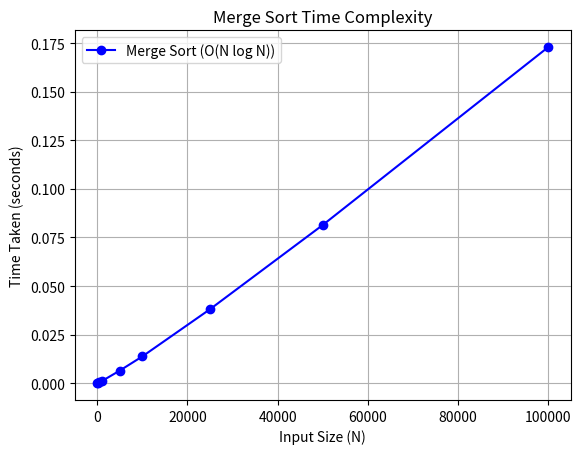

The script that saved this image:
import time
import numpy as np
import matplotlib.pyplot as plt

def merge_sort(arr):
    if len(arr) > 1:
        mid = len(arr) // 2
        left_half = arr[:mid]
        right_half = arr[mid:]

        merge_sort(left_half)
        merge_sort(right_half)

        i = j = k = 0
        while i < len(left_half) and j < len(right_half):
            if left_half[i] < right_half[j]:
                arr[k] = left_half[i]
                i += 1
            else:
                arr[k] = right_half[j]
                j += 1
            k += 1

        while i < len(left_half):
            arr[k] = left_half[i]
            i += 1
            k += 1

        while j < len(right_half):
            arr[k] = right_half[j]
            j += 1
            k += 1


def measure_time_merge_sort(n):
    arr = np.random.randint(0, 1000, n).tolist()
    start = time.time()
    merge_sort(arr)
    end = time.time()
    return end - start

N_values = [10,250, 500, 1000, 5000, 10000, 25000, 50000,100000]
times_merge_sort = [measure_time_merge_sort(n) for n in N_values]


plt.plot(N_values, times_merge_sort, marker='o', linestyle='-', color='blue', label="Merge Sort (O(N log N))")
plt.xlabel("Input Size (N)")
plt.ylabel("Time Taken (seconds)")
plt.title("Merge Sort Time Complexity")
plt.legend()
plt.grid()
plt.show()
